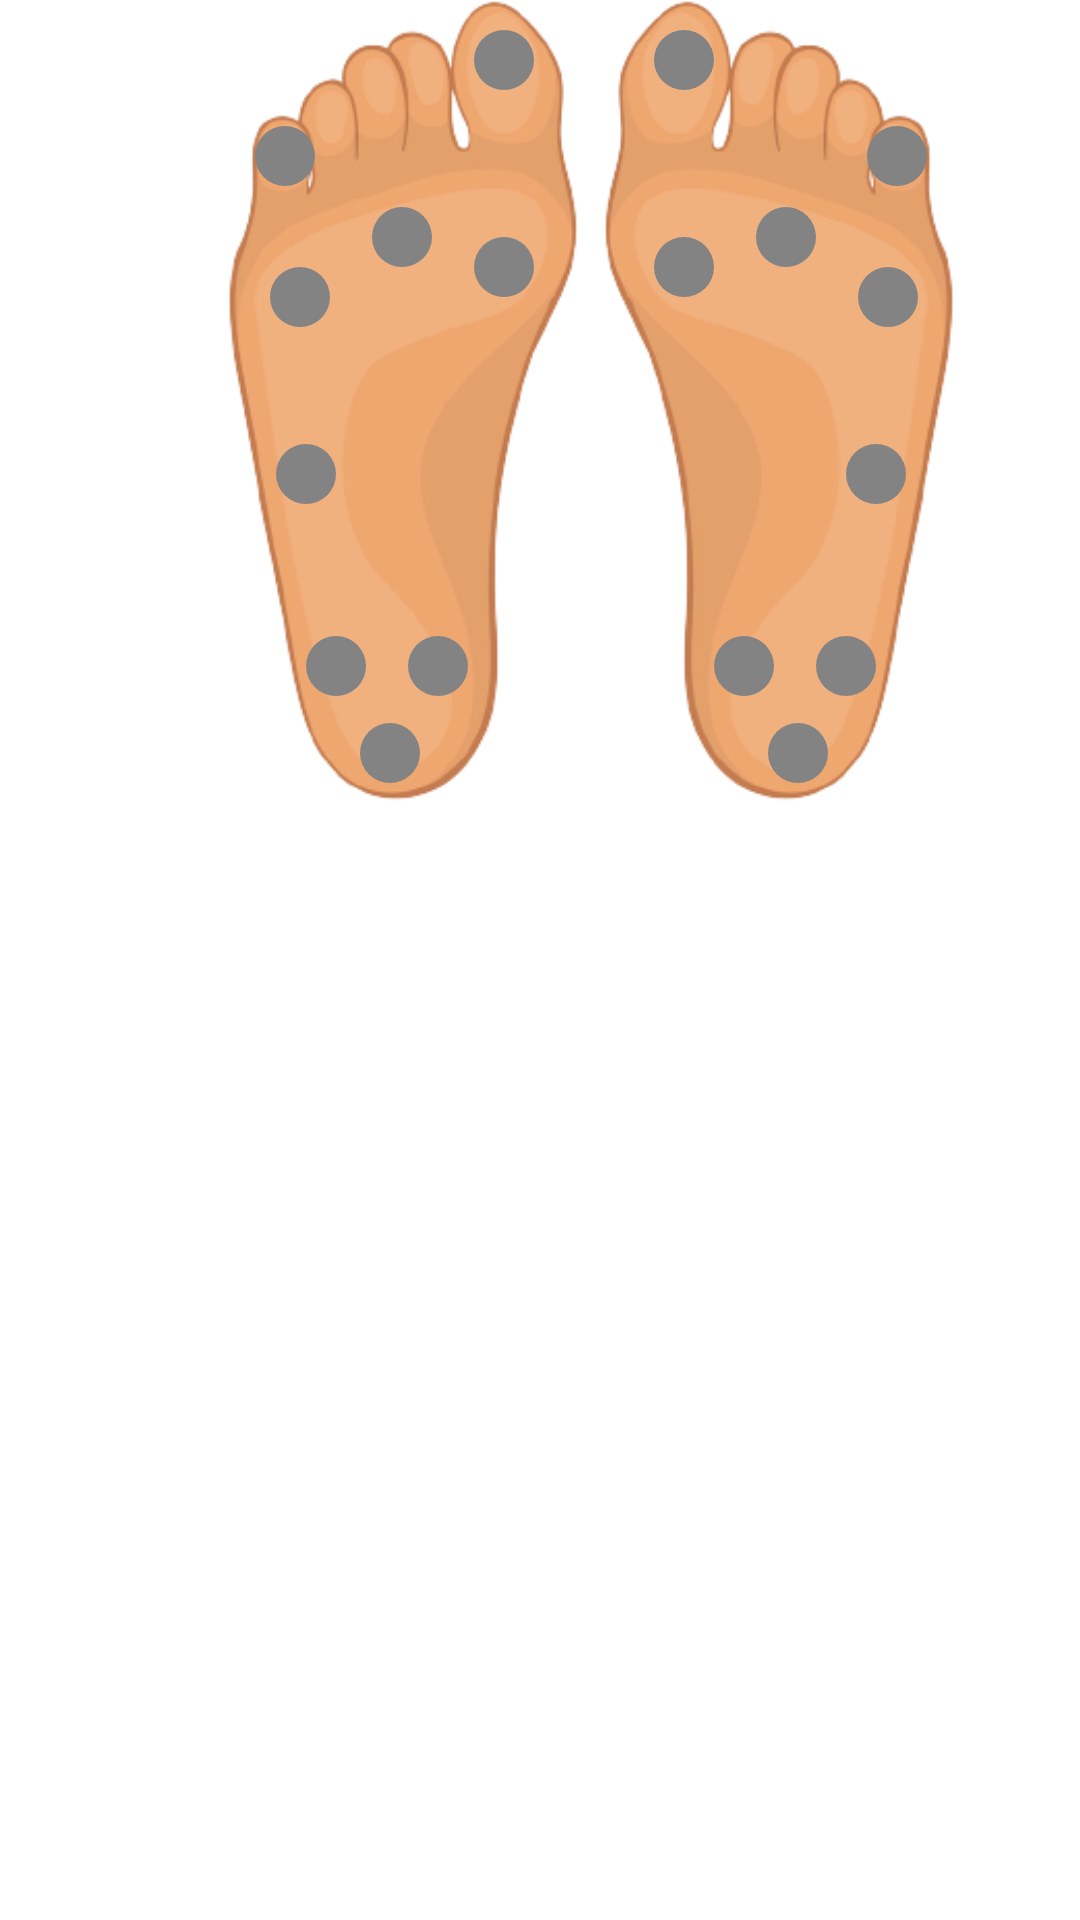

Android layout source for this screen:
<!-- AndroidManifest.xml: application theme Theme.MyCareShoe -->
<!-- res/layout/feet_sensors.xml -->
<?xml version="1.0" encoding="utf-8"?>
<RelativeLayout
    xmlns:android="http://schemas.android.com/apk/res/android"
    xmlns:app="http://schemas.android.com/apk/res-auto"
    xmlns:tools="http://schemas.android.com/tools"
    android:layout_width="wrap_content"
    android:layout_height="wrap_content">
    <androidx.constraintlayout.widget.ConstraintLayout
        android:layout_width="wrap_content"
        android:layout_height="wrap_content">

        <ImageView
            android:id="@+id/feet_l"
            android:layout_width="270dp"
            android:layout_height="268dp"
            android:src="@drawable/foot_icon"
            app:layout_constraintStart_toStartOf="parent"
            app:layout_constraintTop_toTopOf="parent" />

        <ImageView
            android:id="@+id/feet_r"
            android:layout_width="270dp"
            android:layout_height="268dp"
            android:layout_marginStart="124dp"
            android:layout_marginLeft="124dp"
            android:layout_toRightOf="@id/feet_l"
            android:src="@drawable/foot_icon_inverted"
            app:layout_constraintStart_toStartOf="@+id/feet_l"
            app:layout_constraintTop_toTopOf="parent" />

        <ImageView
            android:id="@+id/hallux_r"
            android:layout_width="wrap_content"
            android:layout_height="wrap_content"
            android:layout_marginTop="8dp"
            android:layout_marginEnd="30dp"
            android:layout_marginRight="30dp"
            android:src="@drawable/ic_baseline_circle"
            app:layout_constraintEnd_toEndOf="@+id/feet_l"
            app:layout_constraintTop_toTopOf="@+id/feet_r" />

        <ImageView
            android:id="@+id/hallux_l"
            android:layout_width="wrap_content"
            android:layout_height="wrap_content"
            android:layout_marginTop="8dp"
            android:layout_marginEnd="90dp"
            android:layout_marginRight="90dp"
            android:src="@drawable/ic_baseline_circle"
            app:layout_constraintEnd_toEndOf="@+id/feet_l"
            app:layout_constraintTop_toTopOf="@+id/feet_r" />

        <ImageView
            android:id="@+id/phalange_l"
            android:layout_width="wrap_content"
            android:layout_height="wrap_content"
            android:layout_marginTop="40dp"
            android:layout_marginEnd="5dp"
            android:layout_marginRight="5dp"
            android:src="@drawable/ic_baseline_circle"
            app:layout_constraintEnd_toEndOf="@+id/metatarsal3_l"
            app:layout_constraintTop_toTopOf="@+id/feet_r" />


        <ImageView
            android:id="@+id/phalange_r"
            android:layout_width="wrap_content"
            android:layout_height="wrap_content"
            android:layout_marginStart="3dp"
            android:layout_marginLeft="3dp"
            android:layout_marginTop="40dp"
            android:src="@drawable/ic_baseline_circle"
            app:layout_constraintStart_toStartOf="@+id/metatarsal3_r"
            app:layout_constraintTop_toTopOf="@+id/feet_r" />


        <ImageView
            android:id="@+id/metatarsal1_r"
            android:layout_width="wrap_content"
            android:layout_height="wrap_content"
            android:layout_marginTop="45dp"
            android:src="@drawable/ic_baseline_circle"
            app:layout_constraintStart_toStartOf="@+id/hallux_r"
            app:layout_constraintTop_toBottomOf="@+id/hallux_r" />

        <ImageView
            android:id="@+id/metatarsal2_r"
            android:layout_width="wrap_content"
            android:layout_height="wrap_content"
            android:layout_marginStart="10dp"
            android:layout_marginLeft="10dp"
            android:layout_marginTop="35dp"
            android:src="@drawable/ic_baseline_circle"
            app:layout_constraintStart_toEndOf="@+id/metatarsal1_r"
            app:layout_constraintTop_toBottomOf="@+id/hallux_r" />

        <ImageView
            android:id="@+id/metatarsal3_r"
            android:layout_width="wrap_content"
            android:layout_height="wrap_content"
            android:layout_marginStart="10dp"
            android:layout_marginLeft="10dp"
            android:layout_marginTop="55dp"
            android:src="@drawable/ic_baseline_circle"
            app:layout_constraintStart_toEndOf="@+id/metatarsal2_r"
            app:layout_constraintTop_toBottomOf="@+id/hallux_r" />

        <ImageView
            android:id="@+id/cuboid_r"
            android:layout_width="wrap_content"
            android:layout_height="wrap_content"
            android:layout_marginStart="10dp"
            android:layout_marginLeft="10dp"
            android:layout_marginTop="35dp"
            android:src="@drawable/ic_baseline_circle"
            app:layout_constraintStart_toEndOf="@+id/feet_l"
            app:layout_constraintTop_toBottomOf="@+id/metatarsal3_r" />

        <ImageView
            android:id="@+id/hindfoot1_r"
            android:layout_width="wrap_content"
            android:layout_height="wrap_content"
            android:layout_marginTop="40dp"
            android:layout_marginEnd="10dp"
            android:layout_marginRight="10dp"
            android:src="@drawable/ic_baseline_circle"
            app:layout_constraintEnd_toStartOf="@+id/hindfoot2_r"
            app:layout_constraintTop_toBottomOf="@+id/cuboid_r" />

        <ImageView
            android:id="@+id/hindfoot2_r"
            android:layout_width="wrap_content"
            android:layout_height="wrap_content"
            android:layout_marginTop="40dp"
            android:layout_marginEnd="100dp"
            android:layout_marginRight="100dp"
            android:src="@drawable/ic_baseline_circle"
            app:layout_constraintEnd_toEndOf="@+id/feet_r"
            app:layout_constraintTop_toBottomOf="@+id/cuboid_r" />

        <ImageView
            android:id="@+id/metatarsal1_l"
            android:layout_width="wrap_content"
            android:layout_height="wrap_content"
            android:layout_marginTop="45dp"
            android:src="@drawable/ic_baseline_circle"
            app:layout_constraintEnd_toEndOf="@+id/hallux_l"
            app:layout_constraintTop_toBottomOf="@+id/hallux_l" />

        <ImageView
            android:id="@+id/cuboid_l"
            android:layout_width="wrap_content"
            android:layout_height="wrap_content"
            android:layout_marginStart="90dp"
            android:layout_marginLeft="90dp"
            android:layout_marginTop="35dp"
            android:src="@drawable/ic_baseline_circle"
            app:layout_constraintStart_toStartOf="parent"
            app:layout_constraintTop_toBottomOf="@+id/metatarsal3_l" />

        <ImageView
            android:id="@+id/metatarsal2_l"
            android:layout_width="wrap_content"
            android:layout_height="wrap_content"
            android:layout_marginTop="35dp"
            android:layout_marginEnd="10dp"
            android:layout_marginRight="10dp"
            android:src="@drawable/ic_baseline_circle"
            app:layout_constraintEnd_toStartOf="@+id/metatarsal1_l"
            app:layout_constraintTop_toBottomOf="@+id/hallux_l" />

        <ImageView
            android:id="@+id/metatarsal3_l"
            android:layout_width="wrap_content"
            android:layout_height="wrap_content"
            android:layout_marginTop="55dp"
            android:layout_marginEnd="10dp"
            android:layout_marginRight="10dp"
            android:src="@drawable/ic_baseline_circle"
            app:layout_constraintEnd_toStartOf="@+id/metatarsal2_l"
            app:layout_constraintTop_toBottomOf="@+id/hallux_l" />

        <ImageView
            android:id="@+id/hindfoot1_l"
            android:layout_width="wrap_content"
            android:layout_height="wrap_content"
            android:layout_marginStart="100dp"
            android:layout_marginLeft="100dp"
            android:layout_marginTop="40dp"
            android:src="@drawable/ic_baseline_circle"
            app:layout_constraintStart_toStartOf="parent"
            app:layout_constraintTop_toBottomOf="@+id/cuboid_l" />

        <ImageView
            android:id="@+id/hindfoot3_l"
            android:layout_width="wrap_content"
            android:layout_height="wrap_content"
            android:layout_marginStart="18dp"
            android:layout_marginLeft="18dp"
            android:layout_marginTop="5dp"
            android:src="@drawable/ic_baseline_circle"
            app:layout_constraintStart_toStartOf="@+id/hindfoot1_l"
            app:layout_constraintTop_toBottomOf="@+id/hindfoot2_l" />

        <ImageView
            android:id="@+id/hindfoot3_r"
            android:layout_width="wrap_content"
            android:layout_height="wrap_content"
            android:layout_marginStart="18dp"
            android:layout_marginLeft="18dp"
            android:layout_marginTop="5dp"
            android:src="@drawable/ic_baseline_circle"
            app:layout_constraintStart_toStartOf="@+id/hindfoot1_r"
            app:layout_constraintTop_toBottomOf="@+id/hindfoot2_r" />

        <ImageView
            android:id="@+id/hindfoot2_l"
            android:layout_width="wrap_content"
            android:layout_height="wrap_content"
            android:layout_marginStart="10dp"
            android:layout_marginLeft="10dp"
            android:layout_marginTop="40dp"
            android:src="@drawable/ic_baseline_circle"
            app:layout_constraintStart_toEndOf="@+id/hindfoot1_l"
            app:layout_constraintTop_toBottomOf="@+id/cuboid_l" />

    </androidx.constraintlayout.widget.ConstraintLayout>
</RelativeLayout>
<!-- resources referenced by this layout -->
<resources>
  <!-- drawable foot_icon: png bitmap (drawable, 37802 bytes) -->
  <!-- drawable foot_icon_inverted: png bitmap (drawable, 37992 bytes) -->
  <!-- drawable ic_baseline_circle (drawable) -->
  <vector android:height="24dp" android:tint="#838383"
      android:viewportHeight="24" android:viewportWidth="24"
      android:width="24dp" xmlns:android="http://schemas.android.com/apk/res/android">
      <path android:fillColor="@android:color/white" android:pathData="M12,12m-10,0a10,10 0,1 1,20 0a10,10 0,1 1,-20 0"/>
  </vector>
  <style name="Theme.MyCareShoe" parent="Theme.MaterialComponents.DayNight.DarkActionBar">
          
          <item name="colorPrimary">@color/dark_cyan</item>
          <item name="colorPrimaryVariant">@color/dark_cyan</item>
          <item name="colorOnPrimary">@color/black</item>
          
          <item name="colorSecondary">@color/teal_200</item>
          <item name="colorSecondaryVariant">@color/teal_700</item>
          <item name="colorOnSecondary">@color/black</item>
          
          <item name="android:statusBarColor" tools:targetApi="l">?attr/colorPrimaryVariant</item>
          
      </style>
  <color name="dark_cyan">#FF116756</color>
  <color name="black">#FF000000</color>
  <color name="teal_200">#FF03DAC5</color>
  <color name="teal_700">#FF018786</color>
</resources>
